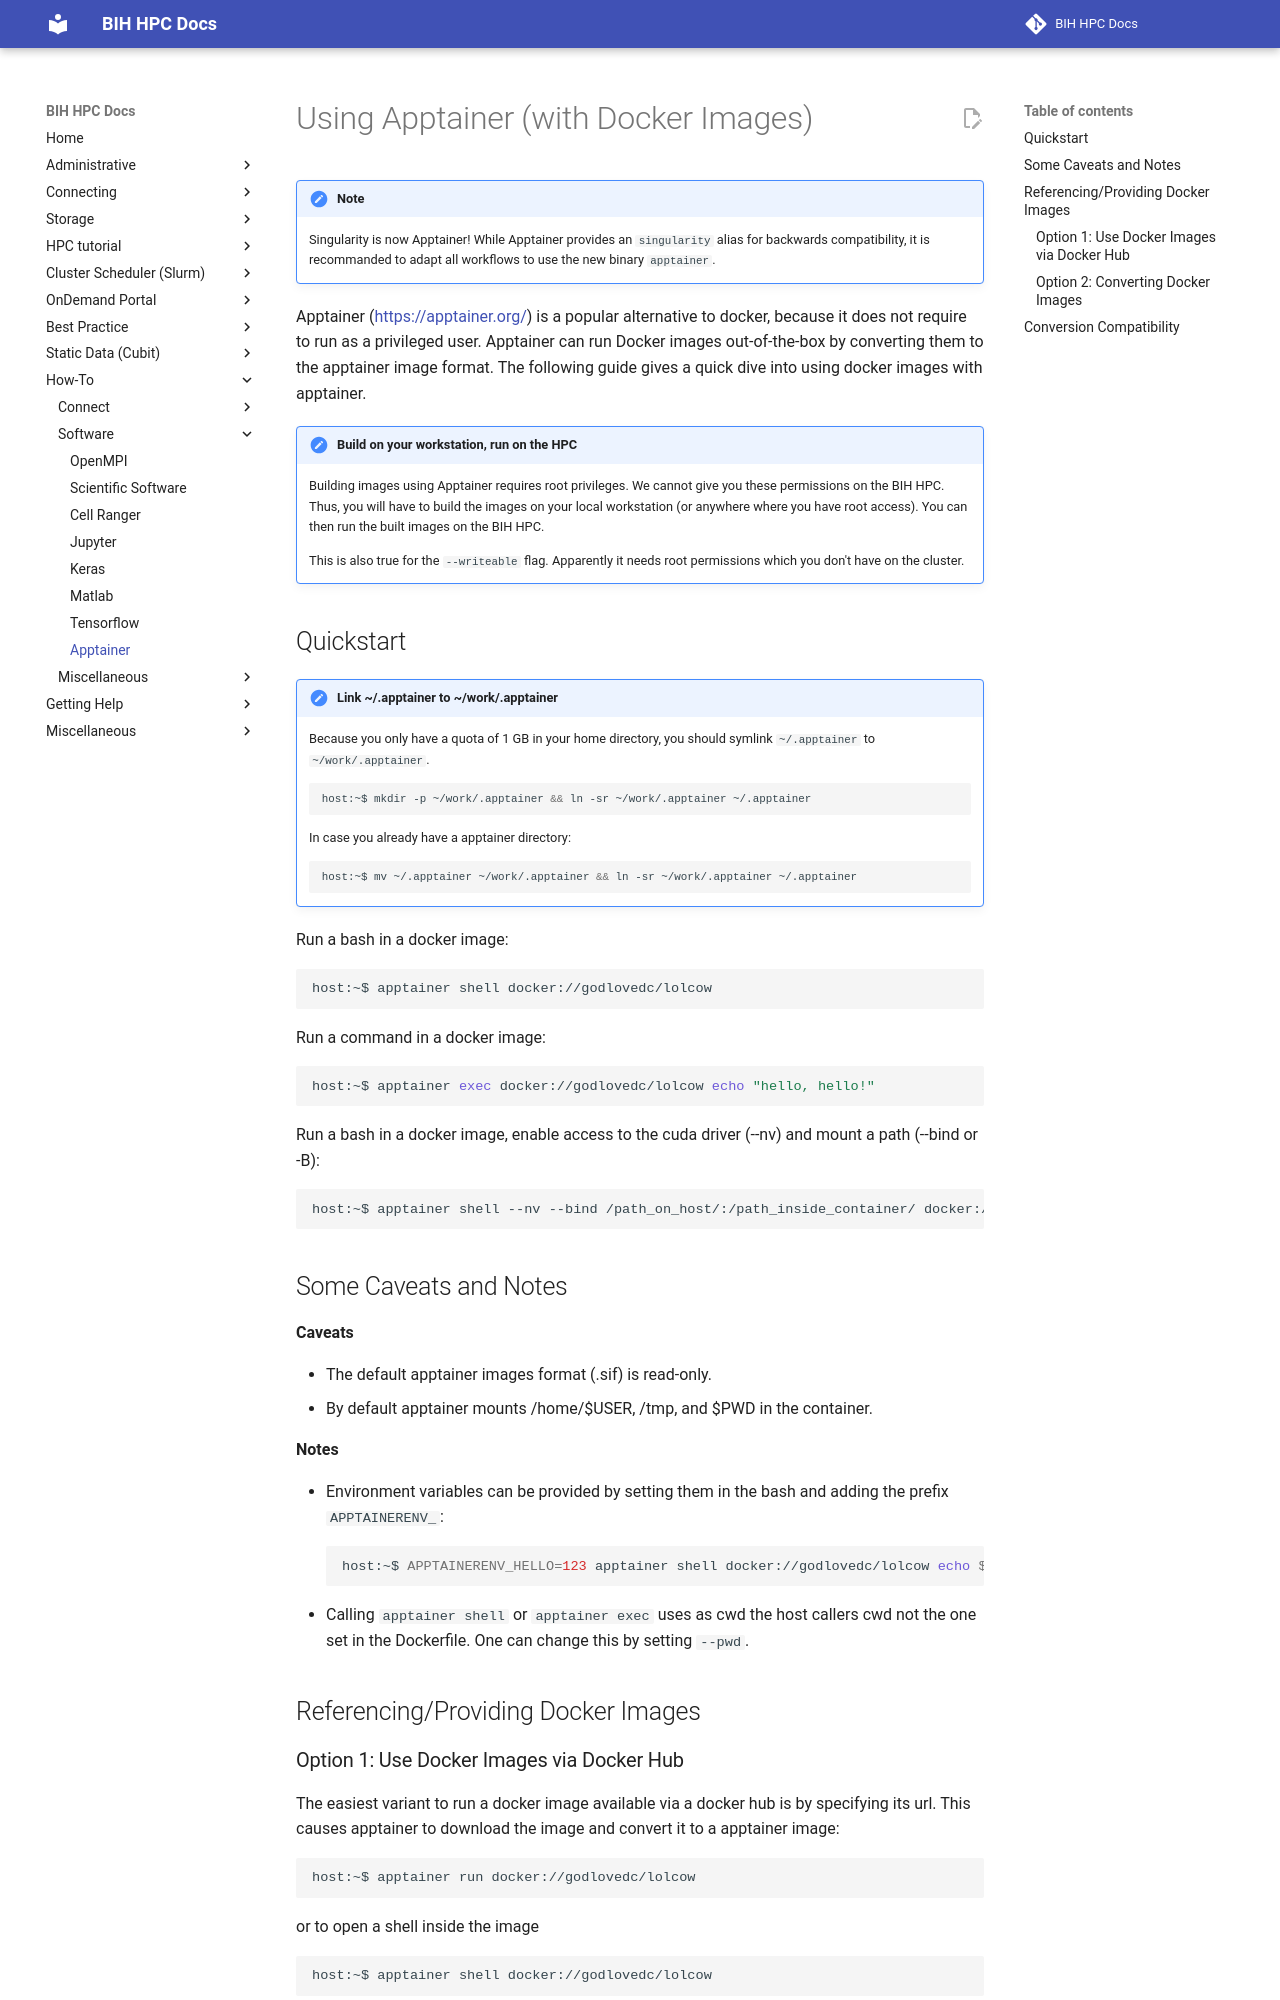

repository: bihealth/bih-cluster · page: how-to/software/apptainer/index.html · generator: mkdocs

# Using Apptainer (with Docker Images)

!!! note

    Singularity is now Apptainer!
    While Apptainer provides an `singularity` alias for backwards compatibility,
    it is recommanded to adapt all workflows to use the new binary `apptainer`.

Apptainer (https://apptainer.org/) is a popular alternative to docker, because it does not require to run as a privileged user.
Apptainer can run Docker images out-of-the-box by converting them to the apptainer image format.
The following guide gives a quick dive into using docker images with apptainer.

!!! important "Build on your workstation, run on the HPC"

    Building images using Apptainer requires root privileges.
    We cannot give you these permissions on the BIH HPC.
    Thus, you will have to build the images on your local workstation (or anywhere where you have root access).
    You can then run the built images on the BIH HPC.

    This is also true for the `--writeable` flag.
    Apparently it needs root permissions which you don't have on the cluster.

## Quickstart

!!! important "Link ~/.apptainer to ~/work/.apptainer"

    Because you only have a quota of 1 GB in your home directory, you should symlink `~/.apptainer` to `~/work/.apptainer`.

    ```bash
    host:~$ mkdir -p ~/work/.apptainer && ln -sr ~/work/.apptainer ~/.apptainer
    ```

    In case you already have a apptainer directory:

    ```bash
    host:~$ mv ~/.apptainer ~/work/.apptainer && ln -sr ~/work/.apptainer ~/.apptainer
    ```

Run a bash in a docker image:

```bash
host:~$ apptainer shell docker://godlovedc/lolcow
```

Run a command in a docker image:

```bash
host:~$ apptainer exec docker://godlovedc/lolcow echo "hello, hello!"
```

Run a bash in a docker image, enable access to the cuda driver (--nv) and mount a path (--bind or -B):

```bash
host:~$ apptainer shell --nv --bind /path_on_host/:/path_inside_container/ docker://godlovedc/lolcow
```

## Some Caveats and Notes

**Caveats**

- The default apptainer images format (.sif) is read-only.
- By default apptainer mounts /home/$USER, /tmp, and $PWD in the container.

**Notes**

- Environment variables can be provided by setting them in the bash and adding the prefix `APPTAINERENV_`:
    ```bash
    host:~$ APPTAINERENV_HELLO=123 apptainer shell docker://godlovedc/lolcow echo $HELLO
    ```
- Calling `apptainer shell` or `apptainer exec` uses as cwd the host callers cwd not the one set in the Dockerfile.
  One can change this by setting `--pwd`.

## Referencing/Providing Docker Images
